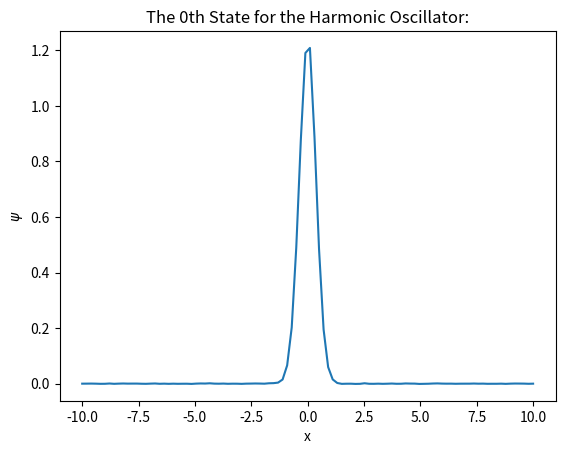
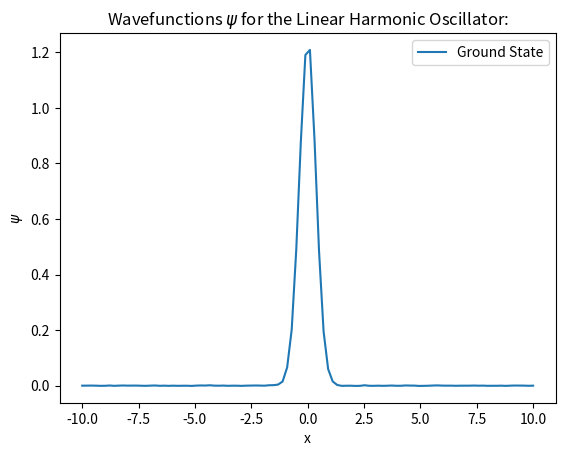
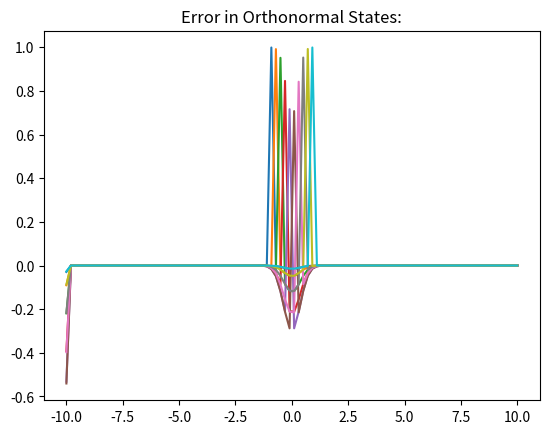

Write Python code to recreate these figures, in order.
import random
import time

import matplotlib.pyplot as plt
import numpy
import scipy.linalg as linalg

# global constants:
hbar = 6.582119569 * 10 ** -16  # 6.582119569×10−16 (from wikipedia)
m = 9.1093837015 * 10 ** -31  # 9.1093837015(28)×10−31
factor = -(hbar ** 2) / (2 * m)


def normalise(psi: numpy.ndarray, dx: float):
    # integrate using the rectangular rule
    norm = numpy.sum(psi * psi) * dx
    norm_psi = psi / numpy.sqrt(norm)
    return norm_psi


global A


def generate_derivative_matrix(dimensions: int, dx):
    global A
    A = numpy.zeros((dimensions, dimensions))
    for i in range(1, dimensions - 1):
        A[i][i - 1], A[i][i], A[i][i + 1] = 1, -2, 1
    A[0][0], A[-1][-1], A[0][2], A[-1][-3] = 1, 1, 1, 1
    A[0][1], A[-1][-2] = -2, -2
    return A * (dx ** -2)


def second_derivative(f):
    global A
    # return numpy.dot(A, f)
    return A @ f


def energy(psi: numpy.ndarray, V: numpy.ndarray, dx: float):
    Vp = V * psi
    Tp = factor * second_derivative(psi)
    return numpy.sum(psi * (Tp + Vp)) * dx


def potential(x: numpy.ndarray):
    # return 0.5 * x ** 2

    # length = len(x)
    # third = length // 3
    # # mid, bef = numpy.zeros(third + 1), numpy.linspace(numpy.inf, numpy.inf, third)
    # mid, bef = numpy.zeros(third + 1) + 0.3 * numpy.linspace(0, (x[1] - x[0]) * (third + 1), third + 1), numpy.linspace(
    #     10, 10, third)
    # aft = bef.copy()
    # return numpy.concatenate((bef, mid, aft))

    return 0.5 * x ** 2


def gen_orthonormal_states(pre_existing_states: numpy.ndarray, size):
    # there are no known states already
    if pre_existing_states.size == 0:
        return numpy.identity(size)
    else:
        orthonormal_states = linalg.null_space(pre_existing_states)
        return orthonormal_states.transpose()


def nth_state(start: float, stop: float, dimension: int, num_iterations: int, previous_states: numpy.ndarray):
    # the iteration number
    n = 0
    if previous_states.size != 0:
        n = previous_states.shape[0]

    t1 = time.time()
    states = gen_orthonormal_states(previous_states, dimension)
    # Get the number of rows
    row_size = states.shape[0]

    random.seed("THE-VARIATIONAL-PRINCIPLE")

    dx = (stop - start) / dimension

    x = numpy.linspace(start, stop, dimension)
    V = potential(x)

    psi = numpy.ones(dimension)
    psi[0], psi[-1] = 0, 0

    psi = normalise(psi, dx)

    previous_energy = energy(psi, V, dx)
    print("Initial Energy:", previous_energy)

    for i in range(num_iterations):
        # rand_x = random.randrange(1, dimension - 1)
        rand_x = random.randrange(1, row_size - 1)
        rand_y = random.random() * 0.1 * (num_iterations - i) / num_iterations

        if random.random() > 0.5:
            rand_y *= -1

        psi += states[rand_x] * rand_y
        psi = normalise(psi, dx)

        new_energy = energy(psi, V, dx)
        if new_energy < previous_energy:
            previous_energy = new_energy
        else:
            psi -= states[rand_x] * rand_y
            psi = normalise(psi, dx)

    print("Final Energy:", energy(psi, V, dx))
    t2 = time.time()
    print("The time for the " + str(n) + "th iteration is:", t2 - t1, "s.\n")

    plt.plot(x, psi)
    plt.title("The {}th State for the Harmonic Oscillator:".format(n))
    plt.ylabel("$\psi$")
    plt.xlabel("x")
    plt.show()

    return psi


def main():
    a, b, N, num_iterations = -10, 10, 100, 10 ** 5
    # a, b, N, num_iterations = -10, 10, 1000, 10 ** 6
    x = numpy.linspace(a, b, N)
    # V = potential(x)

    dx = (b - a) / N
    generate_derivative_matrix(N, dx)
    existing_states = numpy.array([])
    number_states = 1
    for i in range(number_states):
        psi = nth_state(a, b, N, num_iterations, existing_states)
        # existing_states += [psi]
        if existing_states.size == 0:
            existing_states = numpy.array([psi])
        else:
            existing_states = numpy.vstack((existing_states, psi))

    for j in range(existing_states.shape[0]):
        plt.plot(x, existing_states[j])

    plt.title("Wavefunctions $\psi$ for the Linear Harmonic Oscillator:")
    plt.xlabel("x")
    plt.ylabel("$\psi$")
    # # plt.legend(("Original $\psi$", "potential", "Normalised $\psi$", "Final $\psi$"))
    # plt.legend(("Potential", "Ground State", "Second State", "Third State", "Fourth State", "..."))
    plt.legend(("Ground State", "Second State", "Third State", "Fourth State", "..."))
    # # plt.legend(("Ground State", "Analytical Solution"))
    plt.show()

    ground_psi = existing_states[0]
    orthonormal_states = gen_orthonormal_states(existing_states, N)
    delta = 0.01
    for j in range(len(orthonormal_states)):
        if abs(orthonormal_states[j][0]) > delta:
            plt.plot(x, orthonormal_states[j])
            print(orthonormal_states[j][0])
    plt.title("Error in Orthonormal States:")
    plt.show()


main()
